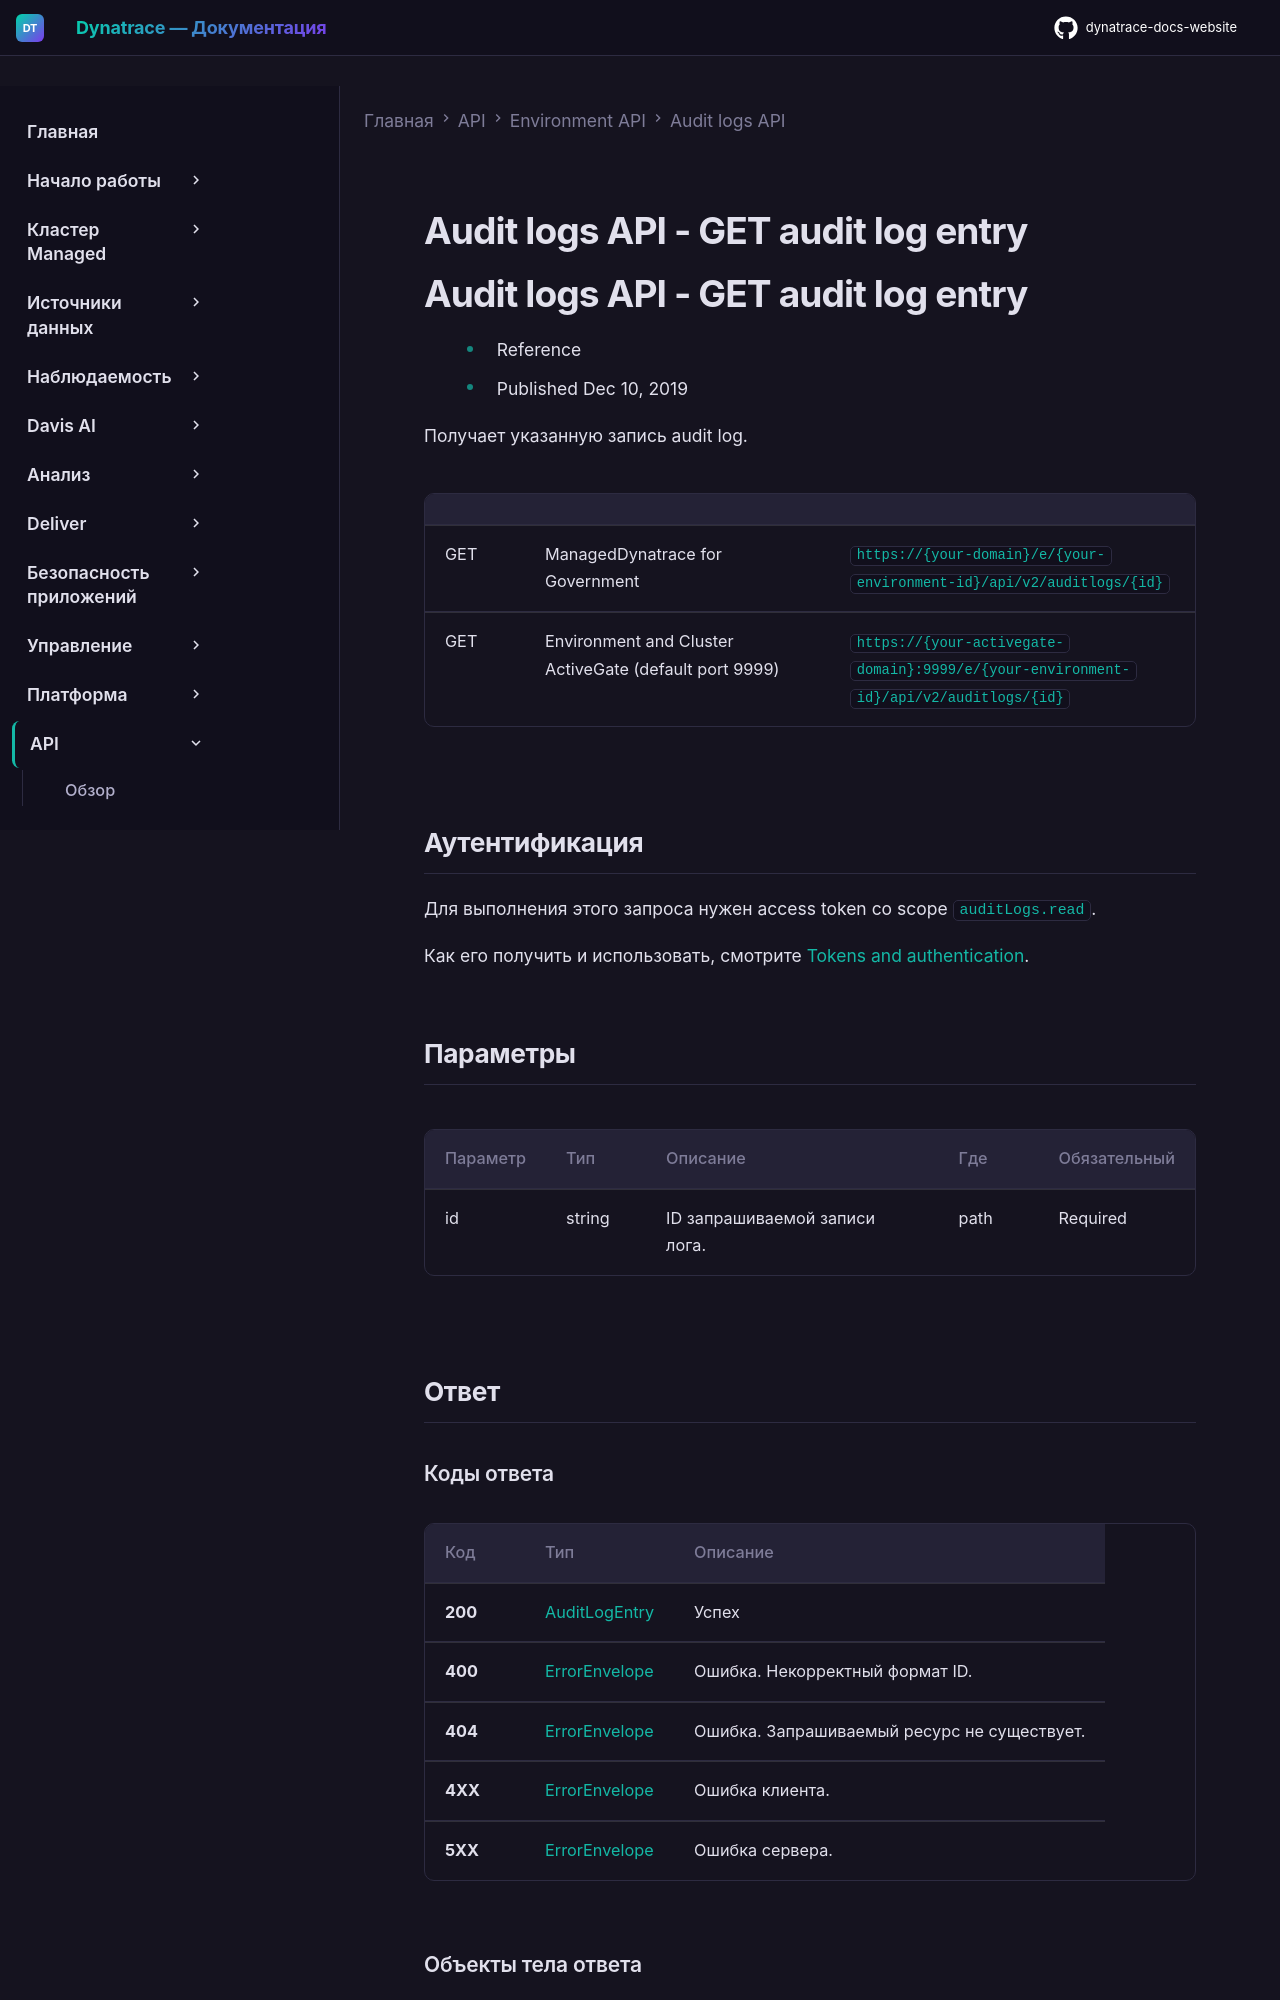

repository: Yerkebulan-Ardabayev/dynatrace-docs-website · page: managed-ru/dynatrace-api/environment-api/audit-logs/get-entry/index.html · generator: mkdocs

---
title: Audit logs API - GET audit log entry
source: https://docs.dynatrace.com/managed/dynatrace-api/environment-api/audit-logs/get-entry
scraped: 2026-05-12T11:36:52.040804
---

# Audit logs API - GET audit log entry

# Audit logs API - GET audit log entry

* Reference
* Published Dec 10, 2019

Получает указанную запись audit log.

|  |  |  |
| --- | --- | --- |
| GET | ManagedDynatrace for Government | `https://{your-domain}/e/{your-environment-id}/api/v2/auditlogs/{id}` |
| GET | Environment and Cluster ActiveGate (default port 9999) | `https://{your-activegate-domain}:9999/e/{your-environment-id}/api/v2/auditlogs/{id}` |

## Аутентификация

Для выполнения этого запроса нужен access token со scope `auditLogs.read`.

Как его получить и использовать, смотрите [Tokens and authentication](/managed/discover-dynatrace/references/dynatrace-api/basics/dynatrace-api-authentication).
